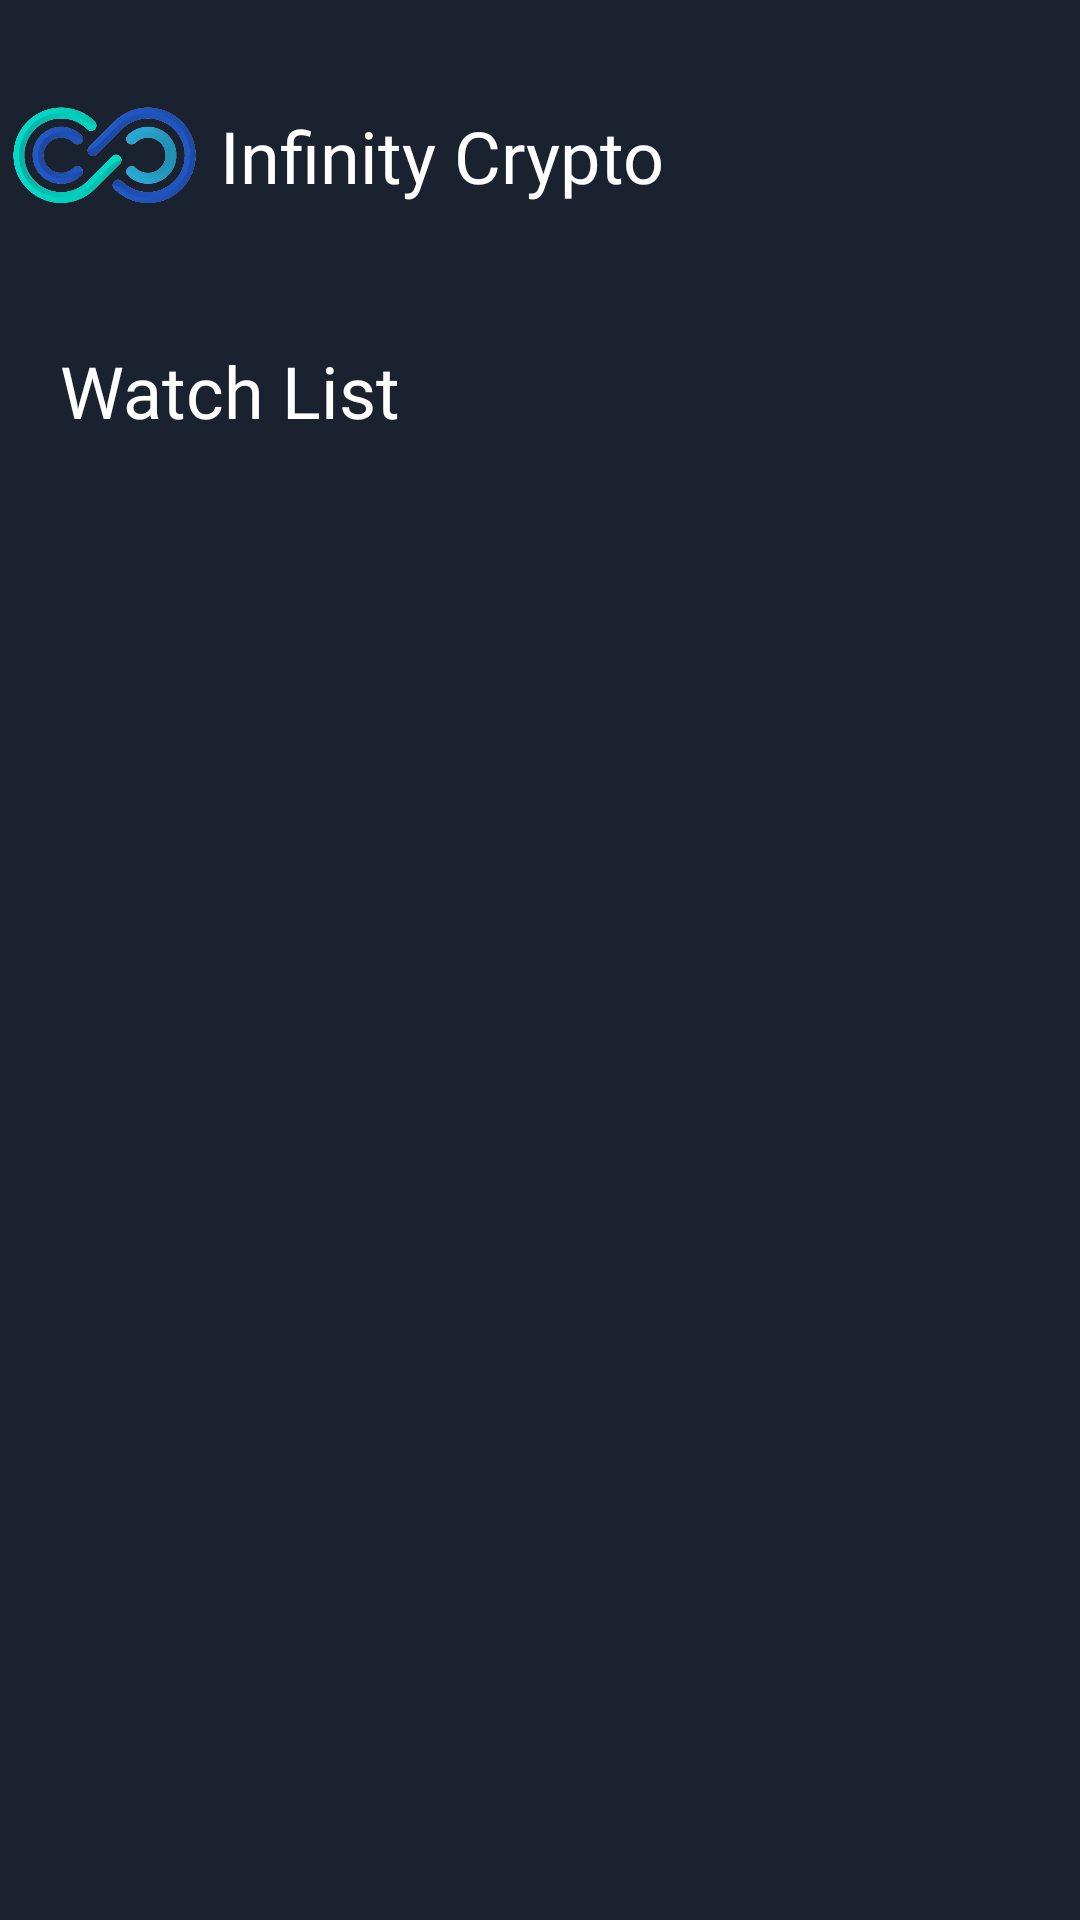

Reconstruct the res/layout file that produces this screen, plus the resources it refers to.
<!-- AndroidManifest.xml: application theme Theme.AppCompat.NoActionBar -->
<!-- res/layout/activity_watch_list.xml -->
<?xml version="1.0" encoding="utf-8"?>
<androidx.constraintlayout.widget.ConstraintLayout xmlns:android="http://schemas.android.com/apk/res/android"
    xmlns:app="http://schemas.android.com/apk/res-auto"
    xmlns:tools="http://schemas.android.com/tools"
    android:layout_width="match_parent"
    android:layout_height="match_parent"
    android:background="#1b222f"
    tools:context=".Fragment.WatchListFragment">


    <TableRow
        android:id="@+id/tableRow"
        android:layout_width="368dp"
        android:layout_height="64dp"
        android:layout_margin="20dp"
        android:gravity="center_vertical"
        android:orientation="vertical"
        app:layout_constraintEnd_toEndOf="parent"
        app:layout_constraintStart_toStartOf="parent"
        app:layout_constraintTop_toTopOf="parent"
        app:layout_constraintVertical_bias="0.0">


        <ImageView
            android:id="@+id/imageView4"
            android:layout_width="77dp"
            android:layout_height="49dp"
            app:layout_constraintBottom_toBottomOf="parent"
            app:layout_constraintEnd_toEndOf="parent"
            app:layout_constraintHorizontal_bias="0.047"
            app:layout_constraintStart_toStartOf="parent"
            app:layout_constraintTop_toTopOf="parent"
            app:layout_constraintVertical_bias="0.051"
            app:srcCompat="@drawable/infinity_crypto_logo" />

        <TextView
            android:id="@+id/textView5"
            android:layout_width="210dp"
            android:layout_height="wrap_content"
            android:fontFamily="@font/svn_gilroy_heavy"
            android:text="Infinity Crypto"
            android:textColor="#ffffff"
            android:textSize="24sp"
            app:layout_constraintBottom_toBottomOf="parent"
            app:layout_constraintEnd_toEndOf="parent"
            app:layout_constraintHorizontal_bias="0.372"
            app:layout_constraintStart_toStartOf="parent"
            app:layout_constraintTop_toTopOf="parent"
            app:layout_constraintVertical_bias="0.061" />

        <ImageView
            android:id="@+id/btn_search"
            android:layout_width="35dp"
            android:layout_height="35dp"
            app:layout_constraintBottom_toBottomOf="parent"
            app:layout_constraintEnd_toEndOf="parent"
            app:layout_constraintHorizontal_bias="0.85"
            app:layout_constraintStart_toStartOf="parent"
            app:layout_constraintTop_toTopOf="parent"
            app:layout_constraintVertical_bias="0.061"
            app:srcCompat="@drawable/ic_search" />

        <ImageView
            android:id="@+id/btn_notification"
            android:layout_width="35dp"
            android:layout_height="35dp"
            android:layout_marginStart="10dp"
            app:layout_constraintBottom_toBottomOf="parent"
            app:layout_constraintEnd_toEndOf="parent"
            app:layout_constraintHorizontal_bias="0.957"
            app:layout_constraintStart_toStartOf="parent"
            app:layout_constraintTop_toTopOf="parent"
            app:layout_constraintVertical_bias="0.061"
            app:srcCompat="@drawable/ic_notifications" />


    </TableRow>

    <ScrollView
        android:layout_width="match_parent"
        android:layout_height="574dp"
        app:layout_constraintBottom_toBottomOf="parent"
        app:layout_constraintEnd_toEndOf="parent"
        app:layout_constraintHorizontal_bias="0.0"
        app:layout_constraintStart_toStartOf="parent"
        app:layout_constraintTop_toBottomOf="@+id/tableRow"
        app:layout_constraintVertical_bias="0.0">

        <androidx.constraintlayout.widget.ConstraintLayout
            android:layout_width="match_parent"
            android:layout_height="match_parent">


            

            <TableRow
                android:id="@+id/headerNews"
                android:layout_width="match_parent"
                android:layout_height="match_parent"
                android:layout_marginStart="10dp"
                android:layout_marginTop="30dp"
                android:layout_marginEnd="10dp"
                android:gravity="fill_horizontal"
                app:layout_constraintEnd_toEndOf="parent"
                app:layout_constraintStart_toStartOf="parent"
                app:layout_constraintTop_toTopOf="parent">

                <TextView
                    android:layout_width="wrap_content"
                    android:layout_height="wrap_content"
                    android:fontFamily="@font/svn_gilroy_bold"
                    android:paddingHorizontal="10dp"
                    android:text="Watch List"
                    android:textColor="#ffffff"
                    android:textSize="24sp" />

            </TableRow>

            <androidx.recyclerview.widget.RecyclerView
                android:id="@+id/discoverHomeRecyclerView"
                android:layout_width="match_parent"
                android:layout_height="wrap_content"
                android:layout_marginStart="10dp"
                android:layout_marginTop="20dp"
                android:layout_marginEnd="10dp"
                android:layout_marginBottom="50dp"
                app:layout_constraintBottom_toBottomOf="parent"
                app:layout_constraintEnd_toEndOf="parent"
                app:layout_constraintStart_toStartOf="parent"
                app:layout_constraintTop_toBottomOf="@+id/headerNews" />
        </androidx.constraintlayout.widget.ConstraintLayout>
    </ScrollView>
</androidx.constraintlayout.widget.ConstraintLayout>
<!-- resources referenced by this layout -->
<resources>
  <!-- drawable infinity_crypto_logo: png bitmap (drawable, 162253 bytes) -->
</resources>
